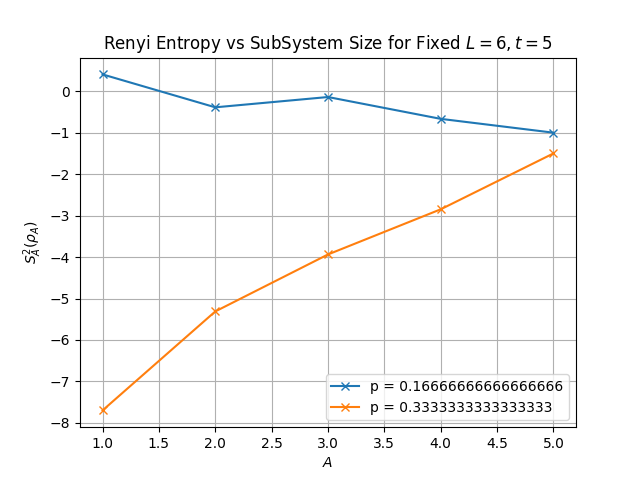

The table this chart was drawn from, first rows:
, 1, 2, 3, 4, 5
0.1667, (0.4056921127058484-0.6734117084332183j), (-0.38829733745744577-0.1022330501435965…, (-0.1400300674317752+0j), (-0.666666666666676+0j), (-1+0j)
0.3333, (-7.697912298219917+0j), (-5.31130766936048+0j), (-3.936751795439835+0j), (-2.847702202109096+0j), (-1.5000000000000702+0j)
